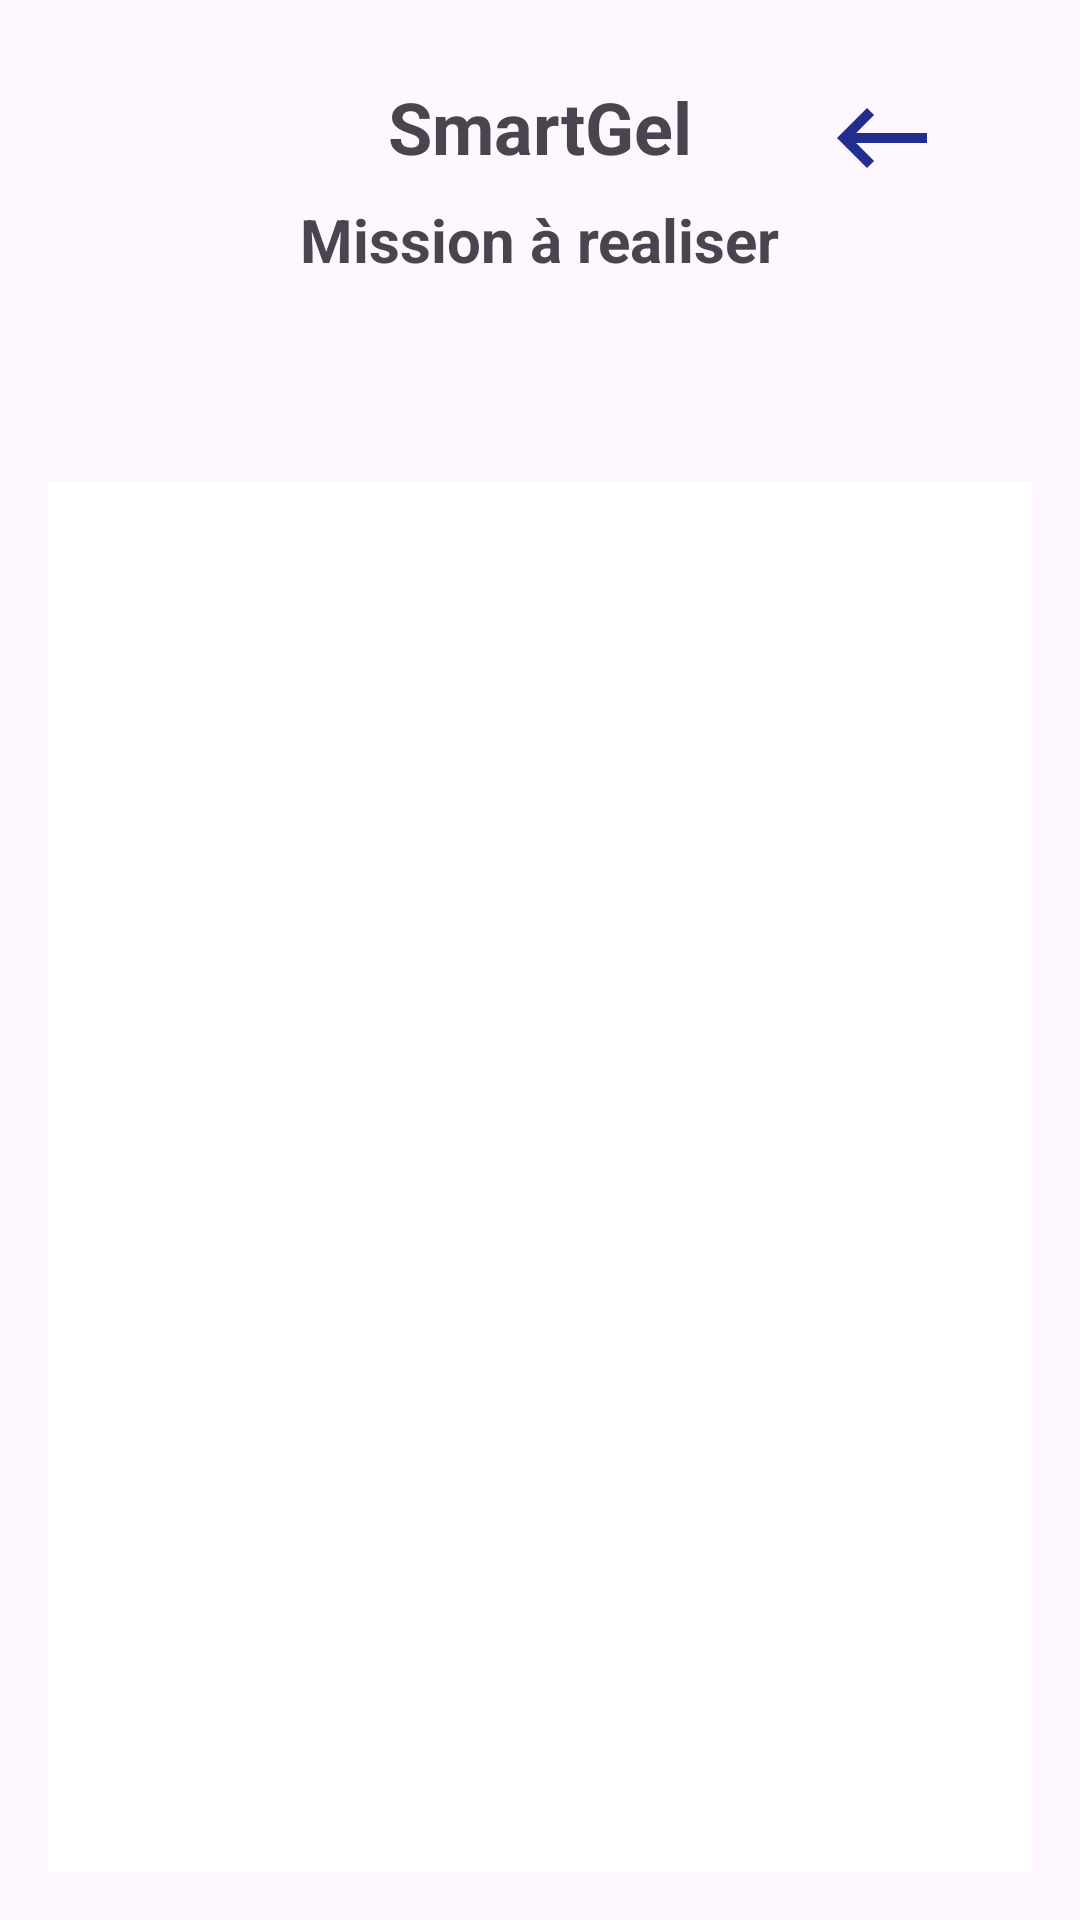

Reconstruct the res/layout file that produces this screen, plus the resources it refers to.
<!-- AndroidManifest.xml: application theme Theme.SmartGel_v4 -->
<!-- res/layout/activity_agent_view_mission.xml -->
<?xml version="1.0" encoding="utf-8"?>
<RelativeLayout xmlns:android="http://schemas.android.com/apk/res/android"
    xmlns:app="http://schemas.android.com/apk/res-auto"
    xmlns:tools="http://schemas.android.com/tools"
    android:layout_width="match_parent"
    android:layout_height="match_parent"
    android:padding="16dp"
    tools:context=".AlertesActivity">

    
    <TextView
        android:id="@+id/smartGelTitleTextView"
        android:layout_width="wrap_content"
        android:layout_height="wrap_content"
        android:text="SmartGel"
        android:textSize="24sp"
        android:textStyle="bold"
        android:layout_centerHorizontal="true"
        android:layout_marginTop="10dp"/>

    
    <TextView
        android:id="@+id/affectationTitleTextView"
        android:layout_width="wrap_content"
        android:layout_height="wrap_content"
        android:text="Mission à realiser"
        android:textSize="20sp"
        android:textStyle="bold"
        android:layout_below="@id/smartGelTitleTextView"
        android:layout_centerHorizontal="true"
        android:layout_marginTop="8dp"/>

    
    <TextView
        android:id="@+id/nomUtilisateurTextView"
        android:layout_width="wrap_content"
        android:layout_height="wrap_content"
        android:textSize="16sp"
        android:layout_below="@id/affectationTitleTextView"
        android:layout_centerHorizontal="true"
        android:layout_marginTop="16dp"/>

    
    <TextView
        android:id="@+id/etablissementTextView"
        android:layout_width="wrap_content"
        android:layout_height="wrap_content"
        android:textSize="16sp"
        android:layout_below="@id/nomUtilisateurTextView"
        android:layout_centerHorizontal="true"
        android:layout_marginTop="8dp"/>

    
    <ImageView
        android:id="@+id/icon_back"
        android:layout_width="40dp"
        android:layout_height="40dp"
        android:layout_alignParentEnd="true"
        android:layout_marginTop="10dp"
        android:layout_marginEnd="30dp"
        android:layout_marginBottom="2dp"
        android:src="@drawable/icon_back" />

    
    <androidx.recyclerview.widget.RecyclerView
        android:id="@+id/recycle_view_mission"
        android:layout_width="match_parent"
        android:layout_height="match_parent"
        android:clipToPadding="false"
        android:paddingTop="8dp"
        android:paddingBottom="8dp"
        android:layout_below="@id/etablissementTextView"
        android:background="@android:color/white"/>

</RelativeLayout>
<!-- resources referenced by this layout -->
<resources>
  <!-- drawable icon_back (drawable) -->
  <vector android:autoMirrored="true" android:height="24dp"
      android:tint="#222E8E" android:viewportHeight="24"
      android:viewportWidth="24" android:width="24dp" xmlns:android="http://schemas.android.com/apk/res/android">
      <path android:fillColor="@android:color/white" android:pathData="M21,11H6.83l3.58,-3.59L9,6l-6,6 6,6 1.41,-1.41L6.83,13H21z"/>
  </vector>
  <style name="Theme.SmartGel_v4" parent="Base.Theme.SmartGel_v4" />
  <style name="Base.Theme.SmartGel_v4" parent="Theme.Material3.DayNight.NoActionBar">
          
          
      </style>
</resources>
